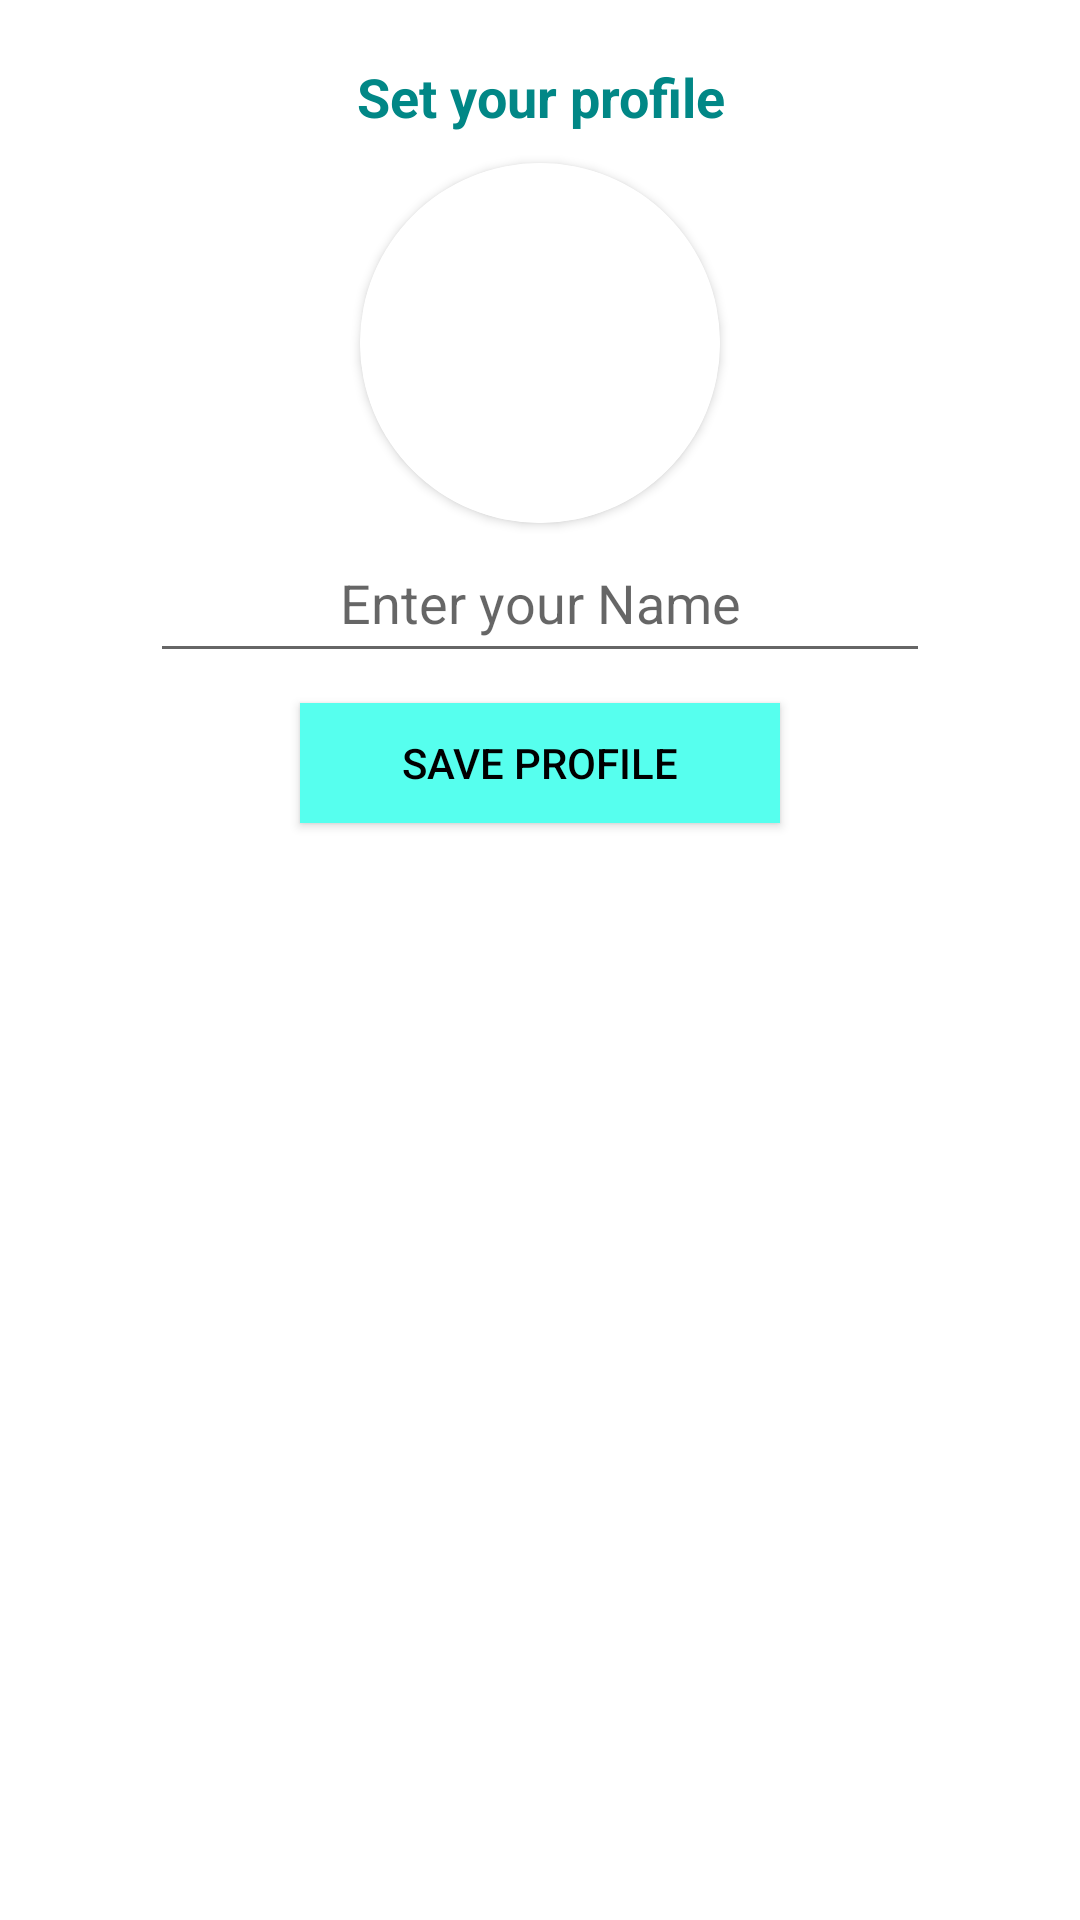

Reconstruct the res/layout file that produces this screen, plus the resources it refers to.
<!-- AndroidManifest.xml: application theme Theme.ClassSync -->
<!-- res/layout/activity_set_profile.xml -->
<?xml version="1.0" encoding="utf-8"?>
<RelativeLayout xmlns:android="http://schemas.android.com/apk/res/android"
    xmlns:app="http://schemas.android.com/apk/res-auto"
    xmlns:tools="http://schemas.android.com/tools"
    android:layout_width="match_parent"
    android:layout_height="match_parent"
    android:background="@color/white"
    tools:context=".OtpAuthenticationActivity">


    <TextView
        android:layout_marginTop="10dp"
        android:id="@+id/textView"
        android:textSize="18sp"
        android:gravity="center"
        android:textStyle="bold"
        android:textColor="@color/teal_700"
        android:layout_width="match_parent"
        android:layout_height="wrap_content"
        android:text="@string/set_your_profile"
        android:padding="10dp"/>


    <androidx.cardview.widget.CardView
        android:id="@+id/userImage_card_view"
        app:cardCornerRadius="110dp"
        android:layout_width="120dp"
        android:layout_height="120dp"
        android:layout_centerInParent="true"
        android:layout_below="@id/textView">

        <ImageView
            android:id="@+id/getUserImage"
            android:layout_width="match_parent"
            android:layout_height="match_parent"
            android:background="@color/white"
            android:src="@drawable/ic_launcher_background"
            android:scaleType="centerCrop"/>

    </androidx.cardview.widget.CardView>


    <EditText
        android:id="@+id/getUserName"
        android:layout_width="match_parent"
        android:hint="@string/enter_your_name"
        android:layout_height="50dp"
        android:layout_marginRight="50dp"
        android:layout_marginLeft="50dp"
        android:textAlignment="center"
        android:inputType="textPersonName"
        android:maxLines="1"
        android:layout_below="@+id/userImage_card_view" />


    <Button
        android:text="Save Profile"
        android:layout_marginTop="10dp"
        android:background="#56FFEE"
        android:id="@+id/save_profileBtn"
        android:layout_marginLeft="100dp"
        android:layout_marginRight="100dp"
        android:layout_width="match_parent"
        android:layout_height="40dp"
        android:textColor="@color/black"
        android:layout_below="@+id/getUserName"/>



    <ProgressBar
        android:id="@+id/progressbar_circular"
        android:layout_width="match_parent"
        android:layout_height="80dp"
        android:layout_below="@+id/save_profileBtn"
        android:visibility="invisible" />


</RelativeLayout>
<!-- resources referenced by this layout -->
<resources>
  <color name="black">#FF000000</color>
  <color name="teal_700">#FF018786</color>
  <color name="white">#FFFFFFFF</color>
  <string name="enter_your_name">Enter your Name</string>
  <string name="set_your_profile">Set your profile</string>
  <style name="Theme.ClassSync" parent="Theme.AppCompat.DayNight.NoActionBar">
          
          <item name="colorPrimary">@color/teal_700</item>
          <item name="colorPrimaryVariant">@color/whatsapp_dark_green</item>
          <item name="colorOnPrimary">@color/white</item>
          
          <item name="colorSecondary">@color/teal_200</item>
          <item name="colorSecondaryVariant">@color/teal_700</item>
          <item name="colorOnSecondary">@color/black</item>
          
          <item name="android:statusBarColor" tools:targetApi="l">?attr/colorPrimaryVariant</item>
          
      </style>
  <color name="whatsapp_dark_green">#075e54</color>
  <color name="teal_200">#FF03DAC5</color>
</resources>
